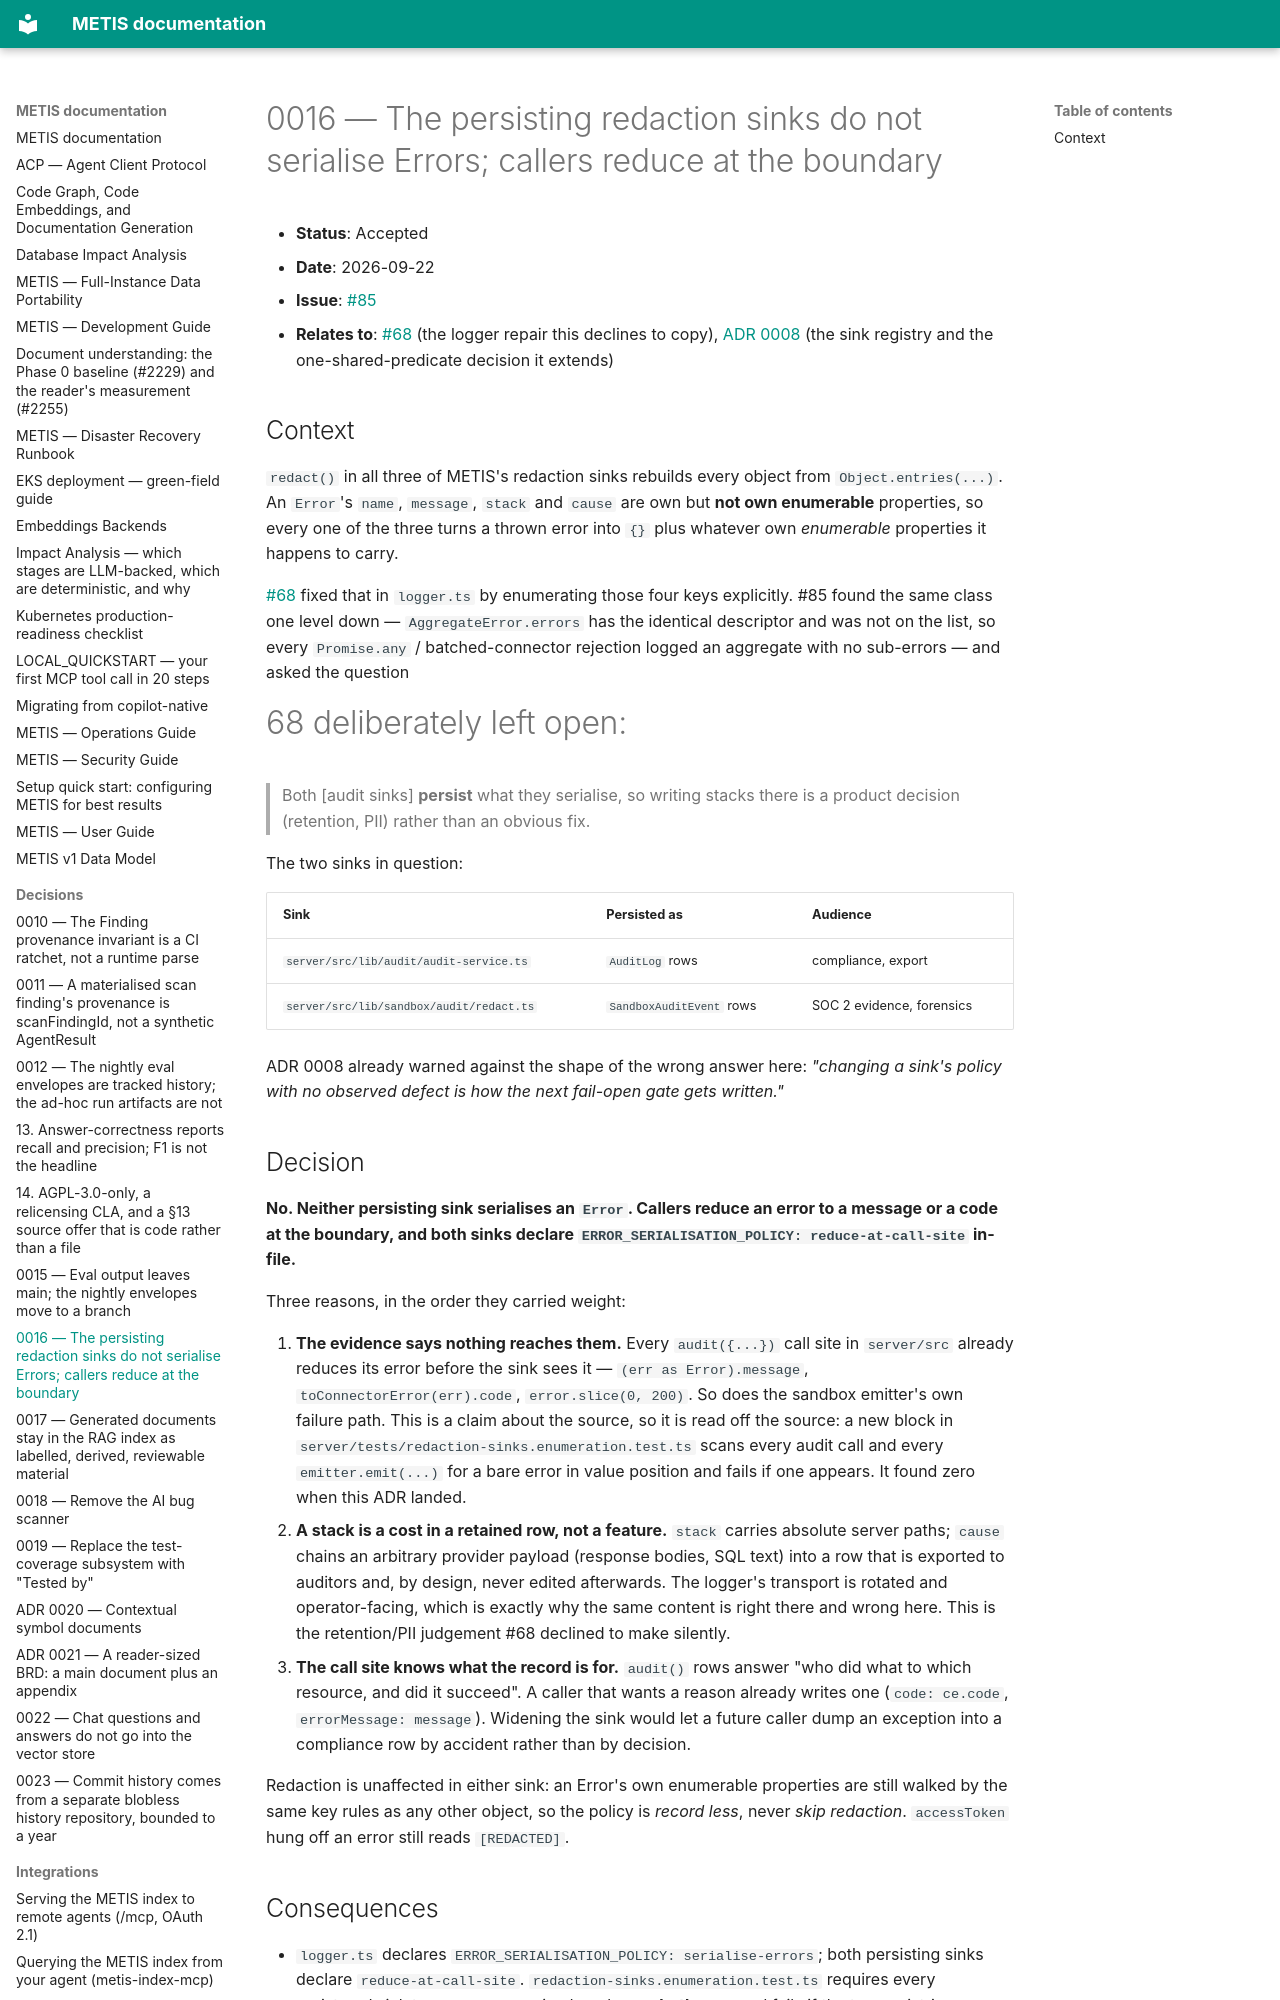

repository: openzigs/metis · page: decisions/0016-error-serialisation-in-the-persisting-sinks/index.html · generator: mkdocs

# 0016 — The persisting redaction sinks do not serialise Errors; callers reduce at the boundary

- **Status**: Accepted
- **Date**: 2026-09-22
- **Issue**: [#85](https://github.com/openzigs/metis/issues/85)
- **Relates to**: [#68](https://github.com/openzigs/metis/issues/68) (the logger repair this
  declines to copy), [ADR 0008](0008-redaction-sinks.md) (the sink registry and the
  one-shared-predicate decision it extends)

## Context

`redact()` in all three of METIS's redaction sinks rebuilds every object from
`Object.entries(...)`. An `Error`'s `name`, `message`, `stack` and `cause` are own but **not
own enumerable** properties, so every one of the three turns a thrown error into `{}` plus
whatever own *enumerable* properties it happens to carry.

[#68](https://github.com/openzigs/metis/issues/68) fixed that in `logger.ts` by enumerating
those four keys explicitly. #85 found the same class one level down — `AggregateError.errors`
has the identical descriptor and was not on the list, so every `Promise.any` /
batched-connector rejection logged an aggregate with no sub-errors — and asked the question
#68 deliberately left open:

> Both [audit sinks] **persist** what they serialise, so writing stacks there is a product
> decision (retention, PII) rather than an obvious fix.

The two sinks in question:

| Sink | Persisted as | Audience |
| --- | --- | --- |
| `server/src/lib/audit/audit-service.ts` | `AuditLog` rows | compliance, export |
| `server/src/lib/sandbox/audit/redact.ts` | `SandboxAuditEvent` rows | SOC 2 evidence, forensics |

ADR 0008 already warned against the shape of the wrong answer here: *"changing a sink's
policy with no observed defect is how the next fail-open gate gets written."*

## Decision

**No. Neither persisting sink serialises an `Error`. Callers reduce an error to a message or
a code at the boundary, and both sinks declare
`ERROR_SERIALISATION_POLICY: reduce-at-call-site` in-file.**

Three reasons, in the order they carried weight:

1. **The evidence says nothing reaches them.** Every `audit({...})` call site in `server/src`
   already reduces its error before the sink sees it — `(err as Error).message`,
   `toConnectorError(err).code`, `error.slice(0, 200)`. So does the sandbox emitter's own
   failure path. This is a claim about the source, so it is read off the source: a new block
   in `server/tests/redaction-sinks.enumeration.test.ts` scans every audit call and every
   `emitter.emit(...)` for a bare error in value position and fails if one appears. It found
   zero when this ADR landed.
2. **A stack is a cost in a retained row, not a feature.** `stack` carries absolute server
   paths; `cause` chains an arbitrary provider payload (response bodies, SQL text) into a row
   that is exported to auditors and, by design, never edited afterwards. The logger's
   transport is rotated and operator-facing, which is exactly why the same content is right
   there and wrong here. This is the retention/PII judgement #68 declined to make silently.
3. **The call site knows what the record is for.** `audit()` rows answer "who did what to
   which resource, and did it succeed". A caller that wants a reason already writes one
   (`code: ce.code`, `errorMessage: message`). Widening the sink would let a future caller
   dump an exception into a compliance row by accident rather than by decision.

Redaction is unaffected in either sink: an Error's own enumerable properties are still walked
by the same key rules as any other object, so the policy is *record less*, never *skip
redaction*. `accessToken` hung off an error still reads `[REDACTED]`.
